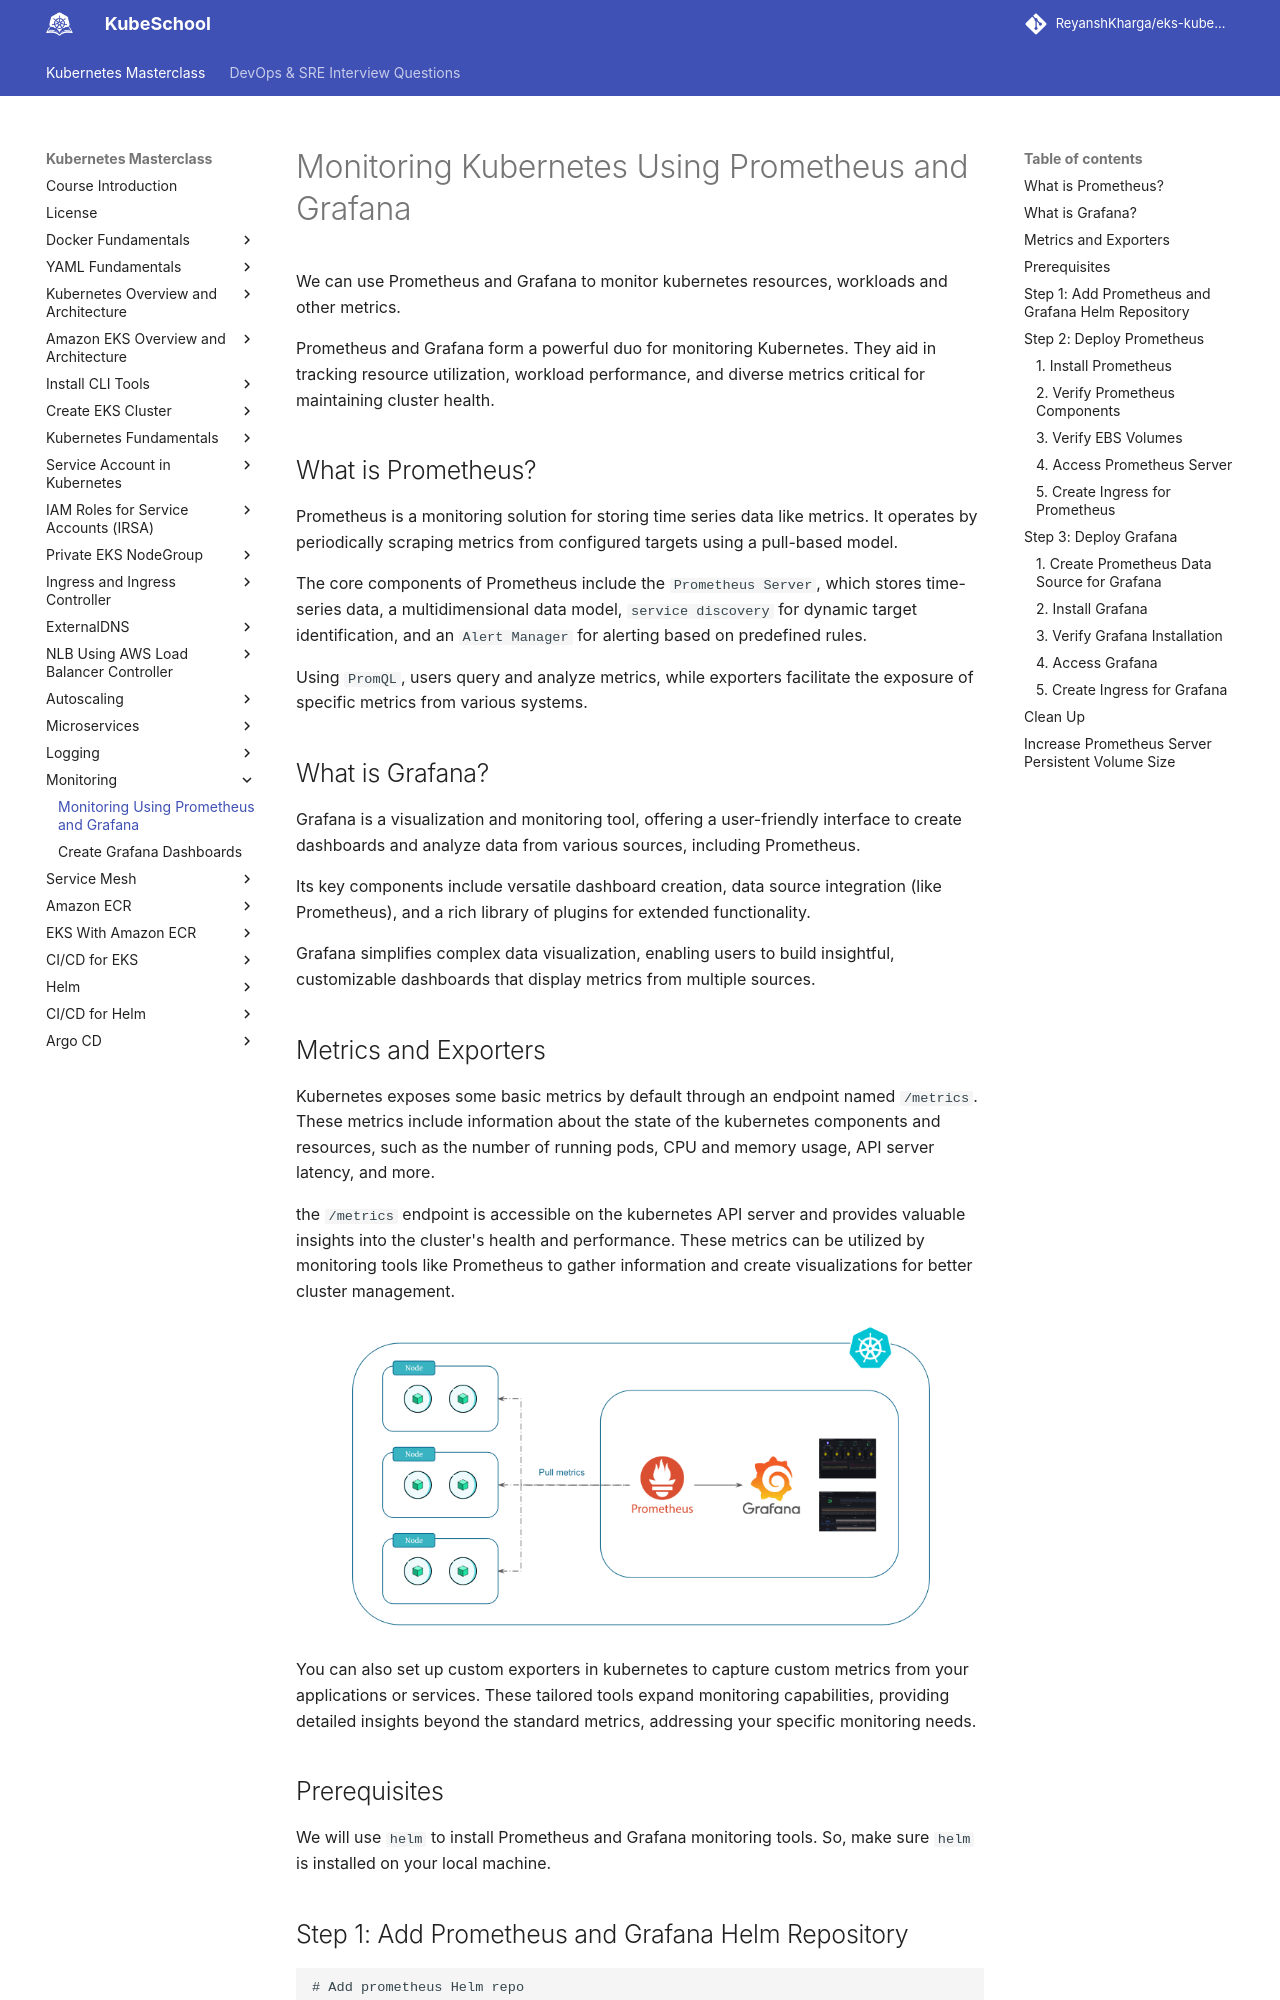

repository: ReyanshKharga/kloudkoncepts · page: kubernetes-on-eks/monitoring/monitoring-using-prometheus-and-grafana/index.html · generator: mkdocs

---
description: Effortlessly monitor Kubernetes with Prometheus and Grafana. Master monitoring for your Kubernetes environment with our step-by-step guide.
---

# Monitoring Kubernetes Using Prometheus and Grafana

We can use Prometheus and Grafana to monitor kubernetes resources, workloads and other metrics.

Prometheus and Grafana form a powerful duo for monitoring Kubernetes. They aid in tracking resource utilization, workload performance, and diverse metrics critical for maintaining cluster health.

## What is Prometheus?

Prometheus is a monitoring solution for storing time series data like metrics. It operates by periodically scraping metrics from configured targets using a pull-based model.

The core components of Prometheus include the `Prometheus Server`, which stores time-series data, a multidimensional data model, `service discovery` for dynamic target identification, and an `Alert Manager` for alerting based on predefined rules.

Using `PromQL`, users query and analyze metrics, while exporters facilitate the exposure of specific metrics from various systems.

## What is Grafana?

Grafana is a visualization and monitoring tool, offering a user-friendly interface to create dashboards and analyze data from various sources, including Prometheus.

Its key components include versatile dashboard creation, data source integration (like Prometheus), and a rich library of plugins for extended functionality.

Grafana simplifies complex data visualization, enabling users to build insightful, customizable dashboards that display metrics from multiple sources.

## Metrics and Exporters

Kubernetes exposes some basic metrics by default through an endpoint named `/metrics`. These metrics include information about the state of the kubernetes components and resources, such as the number of running pods, CPU and memory usage, API server latency, and more.

the `/metrics` endpoint is accessible on the kubernetes API server and provides valuable insights into the cluster's health and performance. These metrics can be utilized by monitoring tools like Prometheus to gather information and create visualizations for better cluster management.

<p align="center">
    <img src="../../../assets/eks-course-images/monitoring/prometheus-and-grafana.png" alt="Kubernetes Monitoring Using Prometheus and Grafana" loading="lazy" width="600" />
</p>

You can also set up custom exporters in kubernetes to capture custom metrics from your applications or services. These tailored tools expand monitoring capabilities, providing detailed insights beyond the standard metrics, addressing your specific monitoring needs.

## Prerequisites

We will use `helm` to install Prometheus and Grafana monitoring tools. So, make sure `helm` is installed on your local machine.
